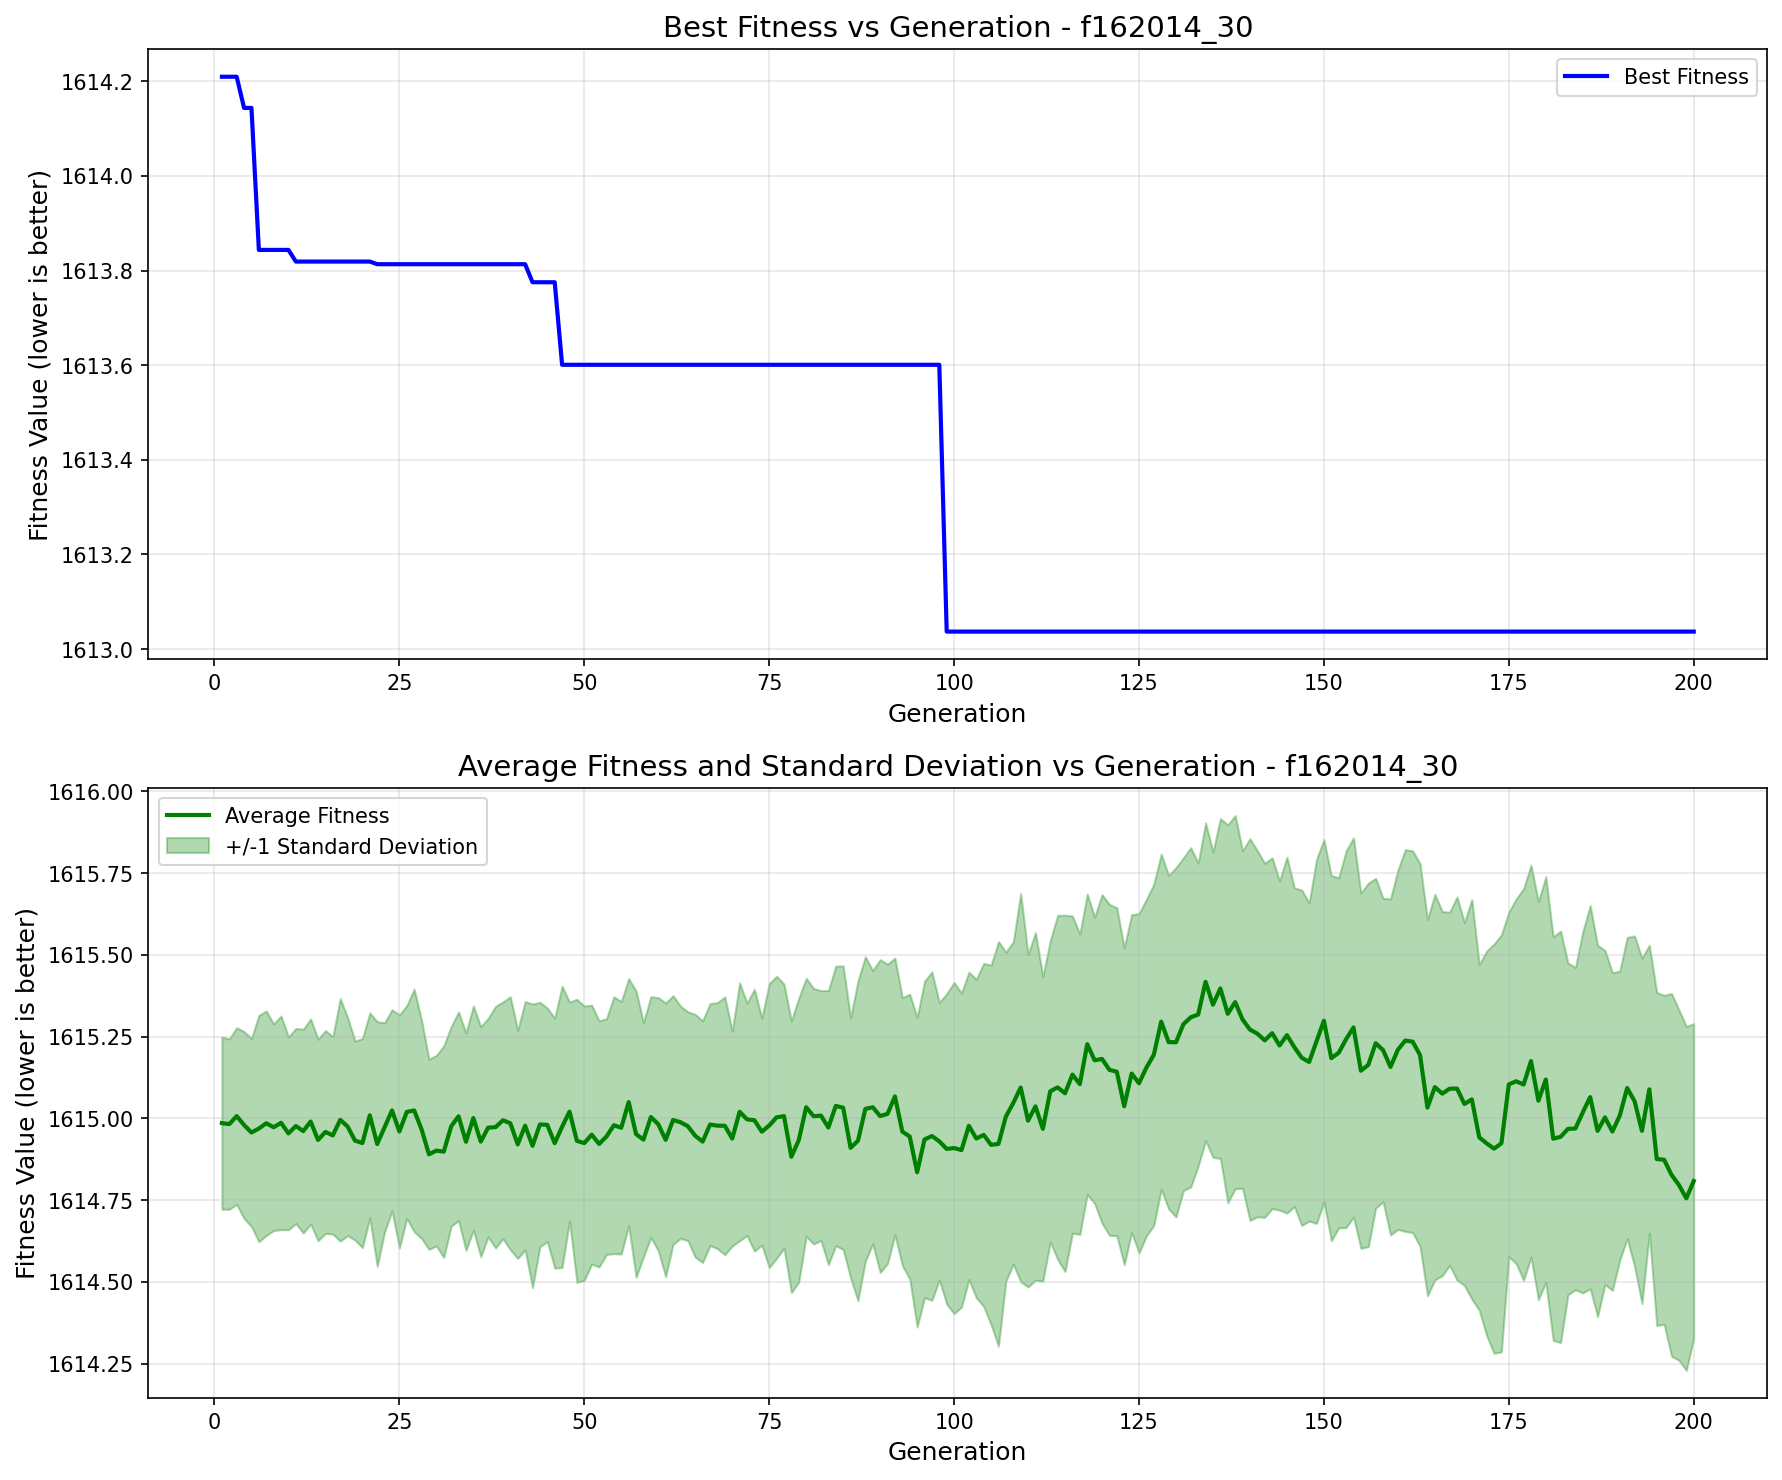

The table this chart was drawn from, first rows:
generation, best_fitness, best_individual, mean_fitness, std_dev
1, 1614, [-30.025265450211975, 80.51195565189494,…, 1615, 0.2634
2, 1614, [-30.025265450211975, 80.51195565189494,…, 1615, 0.2603
3, 1614, [-30.025265450211975, 80.51195565189494,…, 1615, 0.2703
4, 1614, [2.6826098289025424, 74.62186453048196, …, 1615, 0.2858
5, 1614, [2.6826098289025424, 74.62186453048196, …, 1615, 0.2878
6, 1614, [-62.83511444062198, -20.956116956226325…, 1615, 0.346
7, 1614, [-62.83511444062198, -20.956116956226325…, 1615, 0.3433
8, 1614, [-62.83511444062198, -20.956116956226325…, 1615, 0.3159
9, 1614, [-62.83511444062198, -20.956116956226325…, 1615, 0.3266
10, 1614, [-62.83511444062198, -20.956116956226325…, 1615, 0.295
11, 1614, [-7.929731888402586, 74.62186453048196, …, 1615, 0.2982
12, 1614, [-7.929731888402586, 74.62186453048196, …, 1615, 0.3117
13, 1614, [-7.929731888402586, 74.62186453048196, …, 1615, 0.3137
14, 1614, [-7.929731888402586, 74.62186453048196, …, 1615, 0.3083
15, 1614, [-7.929731888402586, 74.62186453048196, …, 1615, 0.31
16, 1614, [-7.929731888402586, 74.62186453048196, …, 1615, 0.302
17, 1614, [-7.929731888402586, 74.62186453048196, …, 1615, 0.3709
18, 1614, [-7.929731888402586, 74.62186453048196, …, 1615, 0.3334
19, 1614, [-7.929731888402586, 74.62186453048196, …, 1615, 0.3043
20, 1614, [-7.929731888402586, 74.62186453048196, …, 1615, 0.3195
21, 1614, [-7.929731888402586, 74.62186453048196, …, 1615, 0.3133
22, 1614, [-7.929731888402586, 79.41999725828671, …, 1615, 0.3739
23, 1614, [-7.929731888402586, 79.41999725828671, …, 1615, 0.3197
24, 1614, [-7.929731888402586, 79.41999725828671, …, 1615, 0.3079
25, 1614, [-7.929731888402586, 79.41999725828671, …, 1615, 0.3566
26, 1614, [-7.929731888402586, 79.41999725828671, …, 1615, 0.3253
27, 1614, [-7.929731888402586, 79.41999725828671, …, 1615, 0.3708
28, 1614, [-7.929731888402586, 79.41999725828671, …, 1615, 0.3336
29, 1614, [-7.929731888402586, 79.41999725828671, …, 1615, 0.2906
30, 1614, [-7.929731888402586, 79.41999725828671, …, 1615, 0.2914
31, 1614, [-7.929731888402586, 79.41999725828671, …, 1615, 0.3236
32, 1614, [-7.929731888402586, 79.41999725828671, …, 1615, 0.3051
33, 1614, [-7.929731888402586, 79.41999725828671, …, 1615, 0.319
34, 1614, [-7.929731888402586, 79.41999725828671, …, 1615, 0.3323
35, 1614, [-7.929731888402586, 79.41999725828671, …, 1615, 0.3428
36, 1614, [-7.929731888402586, 79.41999725828671, …, 1615, 0.3517
37, 1614, [-7.929731888402586, 79.41999725828671, …, 1615, 0.3341
38, 1614, [-7.929731888402586, 79.41999725828671, …, 1615, 0.3695
39, 1614, [-7.929731888402586, 79.41999725828671, …, 1615, 0.3619
40, 1614, [-7.929731888402586, 79.41999725828671, …, 1615, 0.3868
41, 1614, [-7.929731888402586, 79.41999725828671, …, 1615, 0.3487
42, 1614, [-7.929731888402586, 79.41999725828671, …, 1615, 0.3797
43, 1614, [-7.929731888402586, 74.62186453048196, …, 1615, 0.4336
44, 1614, [-7.929731888402586, 74.62186453048196, …, 1615, 0.3735
45, 1614, [-7.929731888402586, 74.62186453048196, …, 1615, 0.3572
46, 1614, [-7.929731888402586, 74.62186453048196, …, 1615, 0.3823
47, 1614, [-7.929731888402586, -20.956116956226325…, 1615, 0.4298
48, 1614, [-7.929731888402586, -20.956116956226325…, 1615, 0.3351
49, 1614, [-7.929731888402586, -20.956116956226325…, 1615, 0.433
50, 1614, [-7.929731888402586, -20.956116956226325…, 1615, 0.4191
51, 1614, [-7.929731888402586, -20.956116956226325…, 1615, 0.3958
52, 1614, [-7.929731888402586, -20.956116956226325…, 1615, 0.3762
53, 1614, [-7.929731888402586, -20.956116956226325…, 1615, 0.3605
54, 1614, [-7.929731888402586, -20.956116956226325…, 1615, 0.3926
55, 1614, [-7.929731888402586, -20.956116956226325…, 1615, 0.3862
56, 1614, [-7.929731888402586, -20.956116956226325…, 1615, 0.3775
57, 1614, [-7.929731888402586, -20.956116956226325…, 1615, 0.438
58, 1614, [-7.929731888402586, -20.956116956226325…, 1615, 0.3582
59, 1614, [-7.929731888402586, -20.956116956226325…, 1615, 0.3678
60, 1614, [-7.929731888402586, -20.956116956226325…, 1615, 0.3872
... 140 more rows
